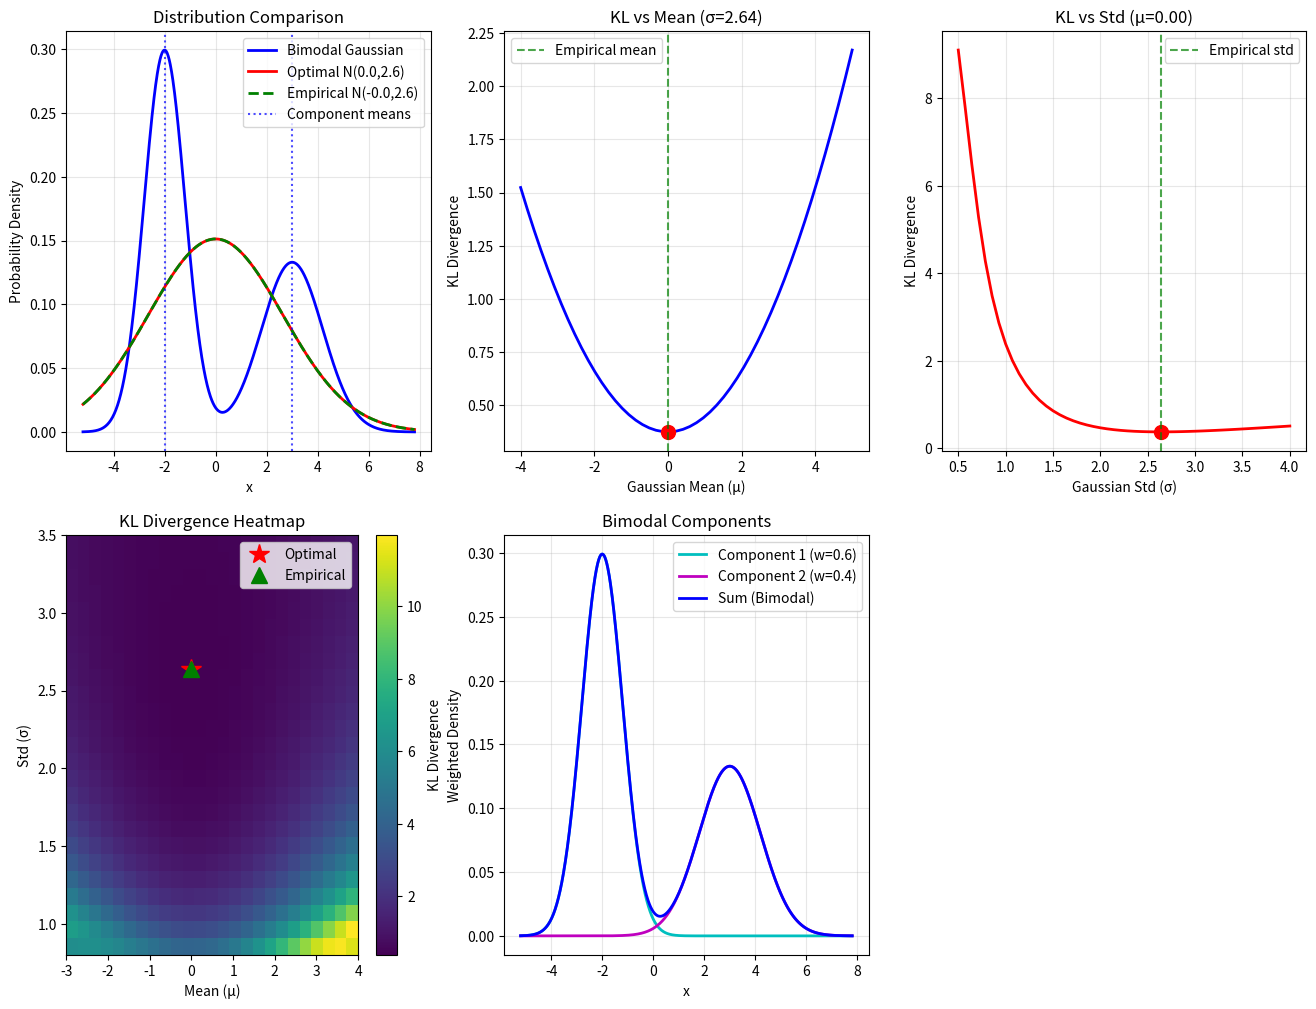

Write the Python code that produced this figure.
import numpy as np
import matplotlib.pyplot as plt
from scipy.stats import norm
from scipy.optimize import minimize


class BimodalGaussian:
    """Class to represent a bimodal Gaussian distribution (mixture of two Gaussians)."""
    
    def __init__(self, mu1, sigma1, mu2, sigma2, weight=0.5):
        """
        Initialize bimodal Gaussian distribution.
        
        Parameters:
        mu1, sigma1: Parameters of first Gaussian
        mu2, sigma2: Parameters of second Gaussian  
        weight: Weight for first Gaussian (1-weight for second)
        """
        self.mu1 = mu1
        self.sigma1 = sigma1
        self.mu2 = mu2
        self.sigma2 = sigma2
        self.weight = weight
        
    def pdf(self, x):
        """Calculate probability density function of bimodal distribution."""
        return (self.weight * norm.pdf(x, self.mu1, self.sigma1) + 
                (1 - self.weight) * norm.pdf(x, self.mu2, self.sigma2))
    
    def get_empirical_moments(self, x_range=None):
        """Calculate empirical mean and variance of the bimodal distribution."""
        if x_range is None:
            # Use a wide range based on the component distributions
            x_min = min(self.mu1 - 4*self.sigma1, self.mu2 - 4*self.sigma2)
            x_max = max(self.mu1 + 4*self.sigma1, self.mu2 + 4*self.sigma2)
            x_range = np.linspace(x_min, x_max, 10000)
        
        pdf_vals = self.pdf(x_range)
        dx = x_range[1] - x_range[0]
        
        # Normalize (should already be normalized, but just to be sure)
        pdf_vals = pdf_vals / (np.sum(pdf_vals) * dx)
        
        # Calculate moments
        mean = np.sum(x_range * pdf_vals * dx)
        variance = np.sum((x_range - mean)**2 * pdf_vals * dx)
        
        return mean, np.sqrt(variance)

def kl_divergence_continuous(bimodal_dist, mu_gauss, sigma_gauss, x_range=None):
    """
    Calculate KL divergence between bimodal distribution and single Gaussian.
    
    KL(P||Q) = ∫ P(x) log(P(x)/Q(x)) dx
    
    Parameters:
    bimodal_dist: BimodalGaussian object
    mu_gauss, sigma_gauss: Parameters of single Gaussian
    x_range: Range for numerical integration
    """
    if sigma_gauss <= 0:
        return np.inf
    
    if x_range is None:
        # Define integration range based on both distributions
        x_min = min(bimodal_dist.mu1 - 4*bimodal_dist.sigma1, 
                   bimodal_dist.mu2 - 4*bimodal_dist.sigma2,
                   mu_gauss - 4*sigma_gauss)
        x_max = max(bimodal_dist.mu1 + 4*bimodal_dist.sigma1, 
                   bimodal_dist.mu2 + 4*bimodal_dist.sigma2,
                   mu_gauss + 4*sigma_gauss)
        x_range = np.linspace(x_min, x_max, 10000)
    
    # Calculate PDFs
    p_x = bimodal_dist.pdf(x_range)
    q_x = norm.pdf(x_range, mu_gauss, sigma_gauss)
    
    # Avoid log(0) by filtering out zero probabilities
    mask = (p_x > 1e-15) & (q_x > 1e-15)
    
    if np.sum(mask) == 0:
        return np.inf
    
    # Calculate KL divergence using numerical integration
    integrand = p_x[mask] * np.log(p_x[mask] / q_x[mask])
    dx = x_range[1] - x_range[0]
    kl_div = np.sum(integrand) * dx
    
    return kl_div

def objective_function(params, bimodal_dist):
    """Objective function for optimization - KL divergence to minimize."""
    mu, sigma = params
    return kl_divergence_continuous(bimodal_dist, mu, sigma)

def find_optimal_gaussian(bimodal_dist, method='L-BFGS-B'):
    """
    Find optimal Gaussian parameters that minimize KL divergence.
    
    Parameters:
    bimodal_dist: BimodalGaussian distribution
    method: optimization method
    
    Returns:
    result: optimization result object
    """
    # Initial guess based on empirical moments
    # So first and 2nd moment of the gaussian will match the bimodal distribution,
    # which already reduces KL divergence greatly
    empirical_mean, empirical_std = bimodal_dist.get_empirical_moments()
    initial_guess = [empirical_mean, empirical_std]
    
    print(f"Initial guess - Mean: {empirical_mean:.3f}, Std: {empirical_std:.3f}")
    
    # Bounds: mean can be anywhere, sigma must be positive
    bounds = [(None, None), (0.000001, None)]
    
    # Minimize KL divergence
    result = minimize(
        objective_function,
        initial_guess,
        args=(bimodal_dist,),
        method=method,
        bounds=bounds
    )
    
    return result

def create_comprehensive_analysis():
    """Create comprehensive analysis of bimodal-normal KL divergence."""
    
    # Create bimodal Gaussian distribution
    # Two well-separated peaks
    bimodal = BimodalGaussian(mu1=-2, sigma1=0.8, mu2=3, sigma2=1.2, weight=0.6)
    
    print("Bimodal Gaussian Distribution Analysis")
    print("=" * 50)
    print(f"Component 1: N({bimodal.mu1}, {bimodal.sigma1}²) with weight {bimodal.weight}")
    print(f"Component 2: N({bimodal.mu2}, {bimodal.sigma2}²) with weight {1-bimodal.weight}")
    
    # Calculate empirical statistics
    empirical_mean, empirical_std = bimodal.get_empirical_moments()
    print(f"\nEmpirical moments:")
    print(f"Mean: {empirical_mean:.3f}")
    print(f"Std:  {empirical_std:.3f}")
    
    # Find optimal Gaussian parameters
    print("\nOptimizing Gaussian parameters...")
    result = find_optimal_gaussian(bimodal)
    
    if result.success:
        optimal_mu, optimal_sigma = result.x
        optimal_kl = result.fun
        
        print(f"\nOptimization successful!")
        print(f"Optimal μ: {optimal_mu:.3f}")
        print(f"Optimal σ: {optimal_sigma:.3f}")
        print(f"Minimal KL divergence: {optimal_kl:.6f}")
    else:
        print("Optimization failed!")
        optimal_mu, optimal_sigma = empirical_mean, empirical_std
        optimal_kl = kl_divergence_continuous(bimodal, optimal_mu, optimal_sigma)
    
    plt.figure(figsize=(16, 12))
    
    # Define x range for plotting
    x_plot = np.linspace(bimodal.mu1 - 4*bimodal.sigma1, 
                        bimodal.mu2 + 4*bimodal.sigma2, 1000)
    
    # Plot 1: Distribution comparison
    plt.subplot(2, 3, 1)
    bimodal_pdf = bimodal.pdf(x_plot)
    optimal_pdf = norm.pdf(x_plot, optimal_mu, optimal_sigma)
    empirical_pdf = norm.pdf(x_plot, empirical_mean, empirical_std)
    
    plt.plot(x_plot, bimodal_pdf, 'b-', linewidth=2, label='Bimodal Gaussian')
    plt.plot(x_plot, optimal_pdf, 'r-', linewidth=2, 
             label=f'Optimal N({optimal_mu:.1f},{optimal_sigma:.1f})')
    plt.plot(x_plot, empirical_pdf, 'g--', linewidth=2, 
             label=f'Empirical N({empirical_mean:.1f},{empirical_std:.1f})')
    
    # Mark component means
    plt.axvline(bimodal.mu1, color='blue', linestyle=':', alpha=0.7, label='Component means')
    plt.axvline(bimodal.mu2, color='blue', linestyle=':', alpha=0.7)
    
    plt.xlabel('x')
    plt.ylabel('Probability Density')
    plt.title('Distribution Comparison')
    plt.legend()
    plt.grid(True, alpha=0.3)
    
    # Plot 2: KL divergence vs mean (fixed optimal sigma)
    plt.subplot(2, 3, 2)
    mean_range = np.linspace(bimodal.mu1 - 2, bimodal.mu2 + 2, 50)
    kl_values_mean = [kl_divergence_continuous(bimodal, mu, optimal_sigma) for mu in mean_range]
    plt.plot(mean_range, kl_values_mean, 'b-', linewidth=2)
    plt.plot(optimal_mu, optimal_kl, 'ro', markersize=10)
    plt.axvline(empirical_mean, color='green', linestyle='--', alpha=0.7, label='Empirical mean')
    plt.xlabel('Gaussian Mean (μ)')
    plt.ylabel('KL Divergence')
    plt.title(f'KL vs Mean (σ={optimal_sigma:.2f})')
    plt.legend()
    plt.grid(True, alpha=0.3)
    
    # Plot 3: KL divergence vs sigma (fixed optimal mean)
    plt.subplot(2, 3, 3)
    sigma_range = np.linspace(0.5, 4, 50)
    kl_values_sigma = [kl_divergence_continuous(bimodal, optimal_mu, sigma) for sigma in sigma_range]
    plt.plot(sigma_range, kl_values_sigma, 'r-', linewidth=2)
    plt.plot(optimal_sigma, optimal_kl, 'ro', markersize=10)
    plt.axvline(empirical_std, color='green', linestyle='--', alpha=0.7, label='Empirical std')
    plt.xlabel('Gaussian Std (σ)')
    plt.ylabel('KL Divergence')
    plt.title(f'KL vs Std (μ={optimal_mu:.2f})')
    plt.legend()
    plt.grid(True, alpha=0.3)
    
    # Plot 4: 2D heatmap of KL divergence
    plt.subplot(2, 3, 4)
    mu_range_2d = np.linspace(bimodal.mu1 - 1, bimodal.mu2 + 1, 25)
    sigma_range_2d = np.linspace(0.8, 3.5, 25)
    mu_grid, sigma_grid = np.meshgrid(mu_range_2d, sigma_range_2d)
    
    print("Computing 2D KL divergence heatmap...")
    kl_grid = np.zeros_like(mu_grid)
    for i in range(len(sigma_range_2d)):
        for j in range(len(mu_range_2d)):
            kl_grid[i, j] = kl_divergence_continuous(bimodal, mu_grid[i, j], sigma_grid[i, j])
    
    im = plt.imshow(kl_grid, extent=[mu_range_2d.min(), mu_range_2d.max(), 
                                    sigma_range_2d.min(), sigma_range_2d.max()], 
                    aspect='auto', origin='lower', cmap='viridis')
    plt.colorbar(im, label='KL Divergence')
    plt.plot(optimal_mu, optimal_sigma, 'r*', markersize=15, label='Optimal')
    plt.plot(empirical_mean, empirical_std, 'g^', markersize=12, label='Empirical')
    plt.xlabel('Mean (μ)')
    plt.ylabel('Std (σ)')
    plt.title('KL Divergence Heatmap')
    plt.legend()
    
    # Plot 5: Component distributions
    plt.subplot(2, 3, 5)
    comp1_pdf = bimodal.weight * norm.pdf(x_plot, bimodal.mu1, bimodal.sigma1)
    comp2_pdf = (1-bimodal.weight) * norm.pdf(x_plot, bimodal.mu2, bimodal.sigma2)
    plt.plot(x_plot, comp1_pdf, 'c-', linewidth=2, 
             label=f'Component 1 (w={bimodal.weight})')
    plt.plot(x_plot, comp2_pdf, 'm-', linewidth=2, 
             label=f'Component 2 (w={1-bimodal.weight})')
    plt.plot(x_plot, bimodal_pdf, 'b-', linewidth=2, label='Sum (Bimodal)')
    plt.xlabel('x')
    plt.ylabel('Weighted Density')
    plt.title('Bimodal Components')
    plt.legend()
    plt.grid(True, alpha=0.3)

    plt.show()
    
    return {
        'bimodal': bimodal,
        'optimal_mu': optimal_mu,
        'optimal_sigma': optimal_sigma,
        'optimal_kl': optimal_kl,
        'empirical_mean': empirical_mean,
        'empirical_std': empirical_std
    }

if __name__ == "__main__":
    # Run comprehensive analysis
    results = create_comprehensive_analysis()
    
    print(f"\n" + "="*60)
    print("SUMMARY")
    print("="*60)
    print(f"Bimodal distribution components:")
    print(f"  Component 1: N({results['bimodal'].mu1}, {results['bimodal'].sigma1}²)")
    print(f"  Component 2: N({results['bimodal'].mu2}, {results['bimodal'].sigma2}²)")
    print(f"  Mixing weight: {results['bimodal'].weight:.1f} / {1-results['bimodal'].weight:.1f}")
    
    print(f"\nBest approximating Gaussian:")
    print(f"  Mean (μ): {results['optimal_mu']:.3f}")
    print(f"  Std (σ):  {results['optimal_sigma']:.3f}")
    print(f"  KL divergence: {results['optimal_kl']:.6f}")
    
    print(f"\nComparison with empirical moments:")
    print(f"  Empirical mean: {results['empirical_mean']:.3f} vs Optimal: {results['optimal_mu']:.3f}")
    print(f"  Empirical std:  {results['empirical_std']:.3f} vs Optimal: {results['optimal_sigma']:.3f}")
    
    # Calculate KL for empirical moments
    empirical_kl = kl_divergence_continuous(results['bimodal'], 
                                           results['empirical_mean'], 
                                           results['empirical_std'])
    improvement = ((empirical_kl - results['optimal_kl']) / empirical_kl) * 100
    print(f"\nKL divergence improvement:")
    print(f"  Empirical moments KL: {empirical_kl:.6f}")
    print(f"  Optimal KL:          {results['optimal_kl']:.6f}")
    print(f"  Improvement:         {improvement:.2f}%")